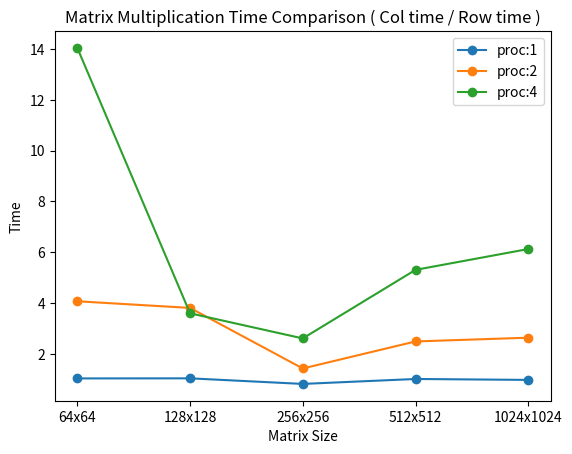

Python code for this plot:
import matplotlib.pyplot as plt

# 数据
matrix_sizes = ['64x64', '128x128', '256x256', '512x512', '1024x1024']
proc_1 = [1.042671614, 1.046040516, 0.826555024, 1.02073882, 0.984441062]
proc_2 = [4.074534161, 3.813953488, 1.433436533, 2.496, 2.643515471]
proc_4 = [14.03225806, 3.602649007, 2.614864865, 5.30964467, 6.128101558]

# 绘制折线图
plt.plot(matrix_sizes, proc_1, marker='o', label='proc:1')
plt.plot(matrix_sizes, proc_2, marker='o', label='proc:2')
plt.plot(matrix_sizes, proc_4, marker='o', label='proc:4')

# 添加标签和标题
plt.xlabel('Matrix Size')
plt.ylabel('Time')
plt.title('Matrix Multiplication Time Comparison ( Col time / Row time )')
plt.legend()

# 显示图形
plt.show()